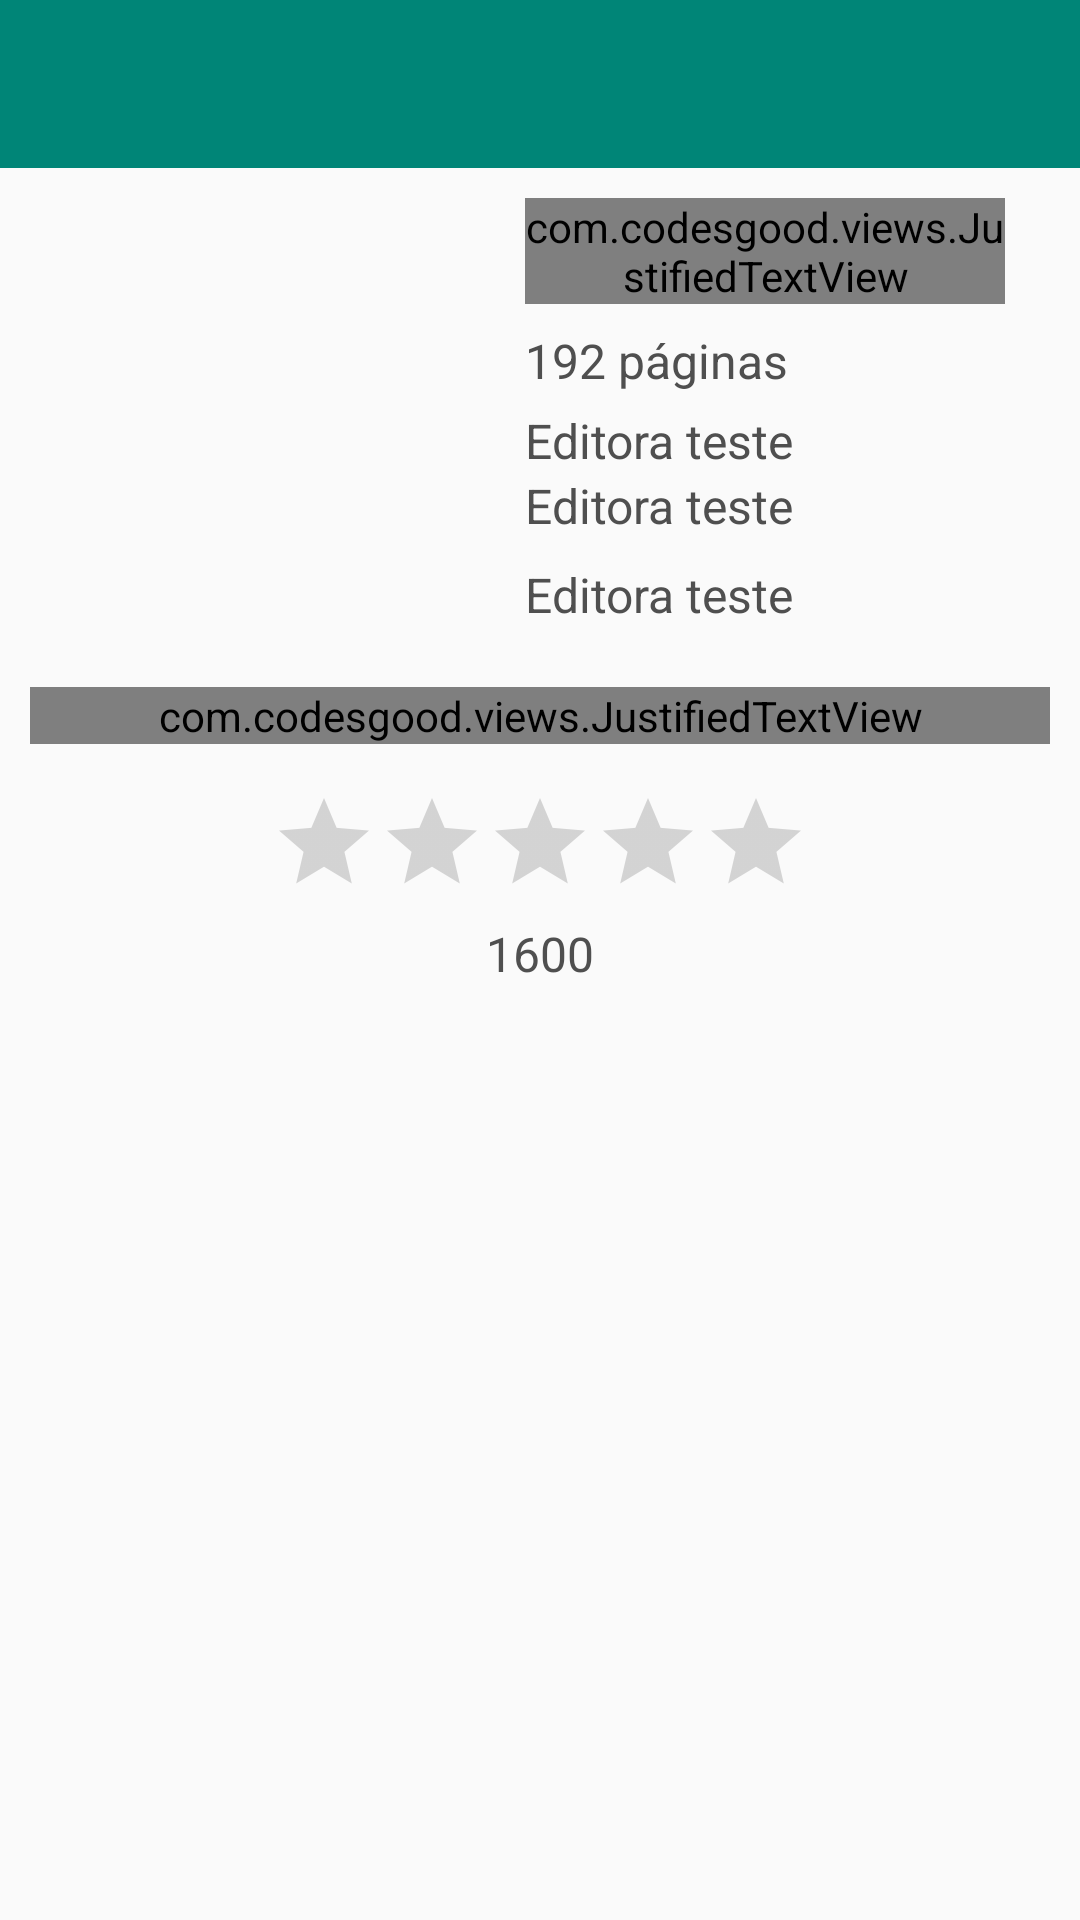

Write the Android layout XML for this screen, with the resource values it uses.
<!-- AndroidManifest.xml: activity theme AppTheme.NoActionBar -->
<!-- res/layout/activity_detail.xml -->
<?xml version="1.0" encoding="utf-8"?>
<LinearLayout xmlns:android="http://schemas.android.com/apk/res/android"
    xmlns:app="http://schemas.android.com/apk/res-auto"
    xmlns:tools="http://schemas.android.com/tools"
    android:layout_width="match_parent"
    android:layout_height="match_parent"
    android:orientation="vertical"
    tools:context="com.android.booksmanager.modules.detail.DetailActivity">

    <android.support.design.widget.AppBarLayout
        android:layout_width="match_parent"
        android:layout_height="wrap_content"
        android:theme="@style/AppTheme.AppBarOverlay">

        <android.support.v7.widget.Toolbar
            android:id="@+id/toolbar"
            android:layout_width="match_parent"
            android:layout_height="?attr/actionBarSize"
            android:background="?attr/colorPrimary"
            app:popupTheme="@style/AppTheme.PopupOverlay"
            app:contentInsetStartWithNavigation="0dp"/>

    </android.support.design.widget.AppBarLayout>

    <ScrollView
        android:layout_width="match_parent"
        android:layout_height="wrap_content">

        <LinearLayout
            android:layout_width="match_parent"
            android:layout_height="wrap_content"
            android:orientation="vertical"
            android:padding="10dp">

            <LinearLayout
                android:layout_width="match_parent"
                android:layout_height="wrap_content"
                android:layout_marginStart="5dp"
                android:layout_marginEnd="5dp"
                android:layout_marginBottom="20dp"
                android:orientation="horizontal">

                <ImageView
                    android:id="@+id/imageViewBook"
                    android:layout_width="150dp"
                    android:layout_height="wrap_content"
                    android:src="@drawable/ic_launcher_background" />

                <LinearLayout
                    android:layout_width="match_parent"
                    android:layout_height="wrap_content"
                    android:layout_marginStart="10dp"
                    android:layout_marginEnd="10dp"
                    android:orientation="vertical">

                    <com.codesgood.views.JustifiedTextView
                        android:id="@+id/titleTextView"
                        android:layout_width="match_parent"
                        android:layout_height="wrap_content"
                        android:layout_marginBottom="8dp"
                        android:text="Teste"
                        android:textColor="@color/bold_text"
                        android:textSize="18sp"
                        android:textStyle="bold" />

                    <TextView
                        android:id="@+id/pagesTextView"
                        android:layout_width="wrap_content"
                        android:layout_height="wrap_content"
                        android:layout_marginBottom="5dp"
                        android:text="192 páginas"
                        android:textColor="@color/bold_text"
                        android:textSize="16sp" />

                    <TextView
                        android:id="@+id/publisherTextView"
                        android:layout_width="wrap_content"
                        android:layout_height="wrap_content"
                        android:text="Editora teste"
                        android:textColor="@color/bold_text"
                        android:textSize="16sp" />

                    <TextView
                        android:id="@+id/publishedDateTextView"
                        android:layout_width="wrap_content"
                        android:layout_height="wrap_content"
                        android:text="Editora teste"
                        android:textColor="@color/bold_text"
                        android:textSize="16sp"
                        android:layout_marginBottom="8dp"/>

                    <TextView
                        android:id="@+id/categoryTextView"
                        android:layout_width="wrap_content"
                        android:layout_height="wrap_content"
                        android:text="Editora teste"
                        android:textColor="@color/bold_text"
                        android:textSize="16sp" />
                </LinearLayout>
            </LinearLayout>

            <com.codesgood.views.JustifiedTextView
                android:id="@+id/descriptionTextView"
                android:layout_width="match_parent"
                android:layout_height="wrap_content"
                android:layout_marginBottom="15dp"
                android:lineSpacingExtra="2dp"
                android:paddingStart="10dp"
                android:paddingEnd="10dp"
                android:text="Teste"
                android:textColor="@color/bold_text"
                android:textSize="16sp" />

            <RatingBar
                android:id="@+id/ratingBar"
                style="?android:attr/ratingBarStyleIndicator"
                android:layout_width="wrap_content"
                android:layout_height="wrap_content"
                android:layout_gravity="center"
                android:layout_marginStart="30dp"
                android:layout_marginEnd="30dp"
                android:layout_marginBottom="8dp"
                android:isIndicator="true"
                android:numStars="5"
                android:stepSize="0.1" />

            <TextView
                android:id="@+id/ratingsCountTextView"
                android:layout_width="wrap_content"
                android:layout_height="wrap_content"
                android:layout_gravity="center"
                android:text="1600"
                android:textColor="@color/bold_text"
                android:textSize="16sp" />
        </LinearLayout>
    </ScrollView>
</LinearLayout>
<!-- resources referenced by this layout -->
<resources>
  <color name="bold_text">#4F4F4F</color>
  <style name="AppTheme.AppBarOverlay" parent="ThemeOverlay.AppCompat.Dark.ActionBar" />
  <style name="AppTheme.PopupOverlay" parent="ThemeOverlay.AppCompat.Light" />
  <style name="AppTheme.NoActionBar">
          <item name="windowActionBar">false</item>
          <item name="windowNoTitle">true</item>
      </style>
</resources>
